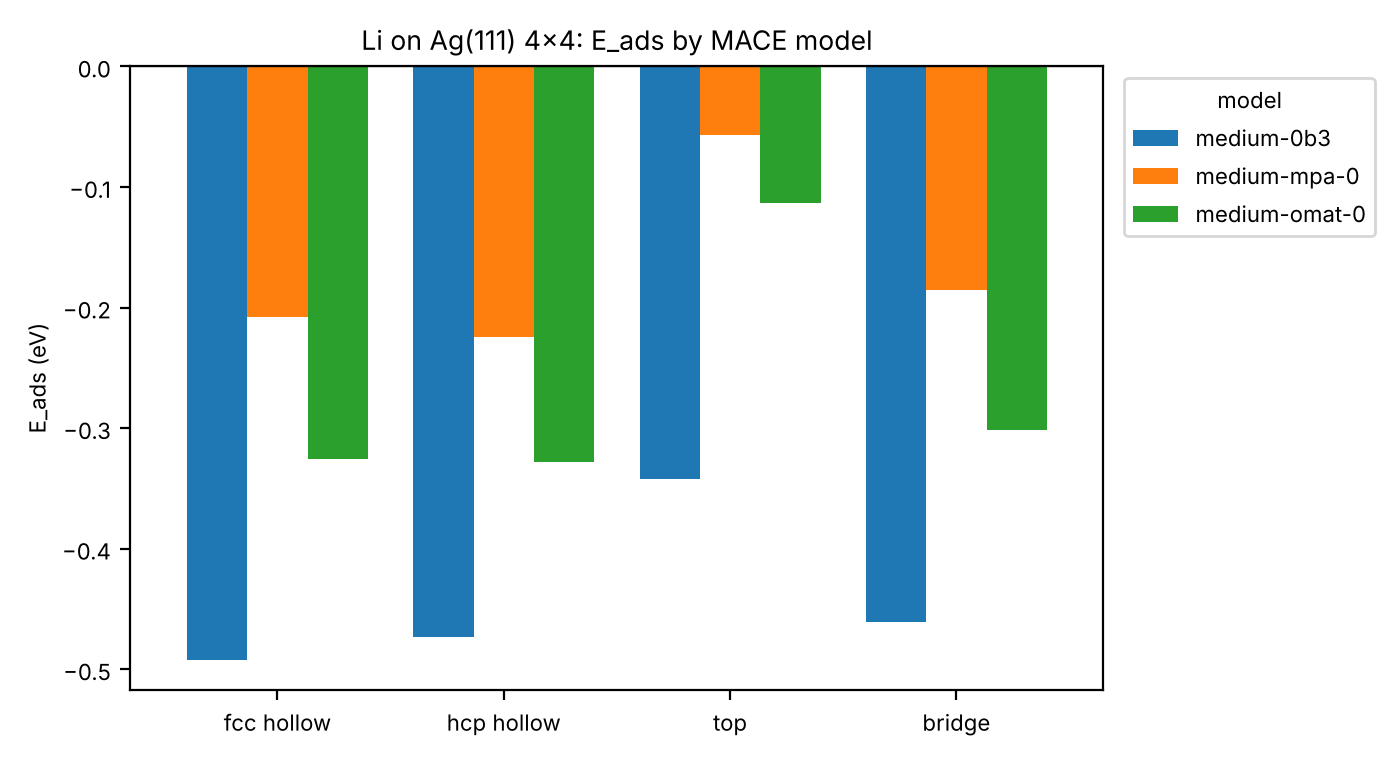

The file beside this chart, header and first rows:
site, medium-0b3, medium-mpa-0, medium-omat-0
fcc hollow, -0.4923, -0.2077, -0.3256
hcp hollow, -0.4733, -0.2241, -0.3284
top, -0.3418, -0.0571, -0.1134
bridge, -0.4607, -0.1854, -0.3018
